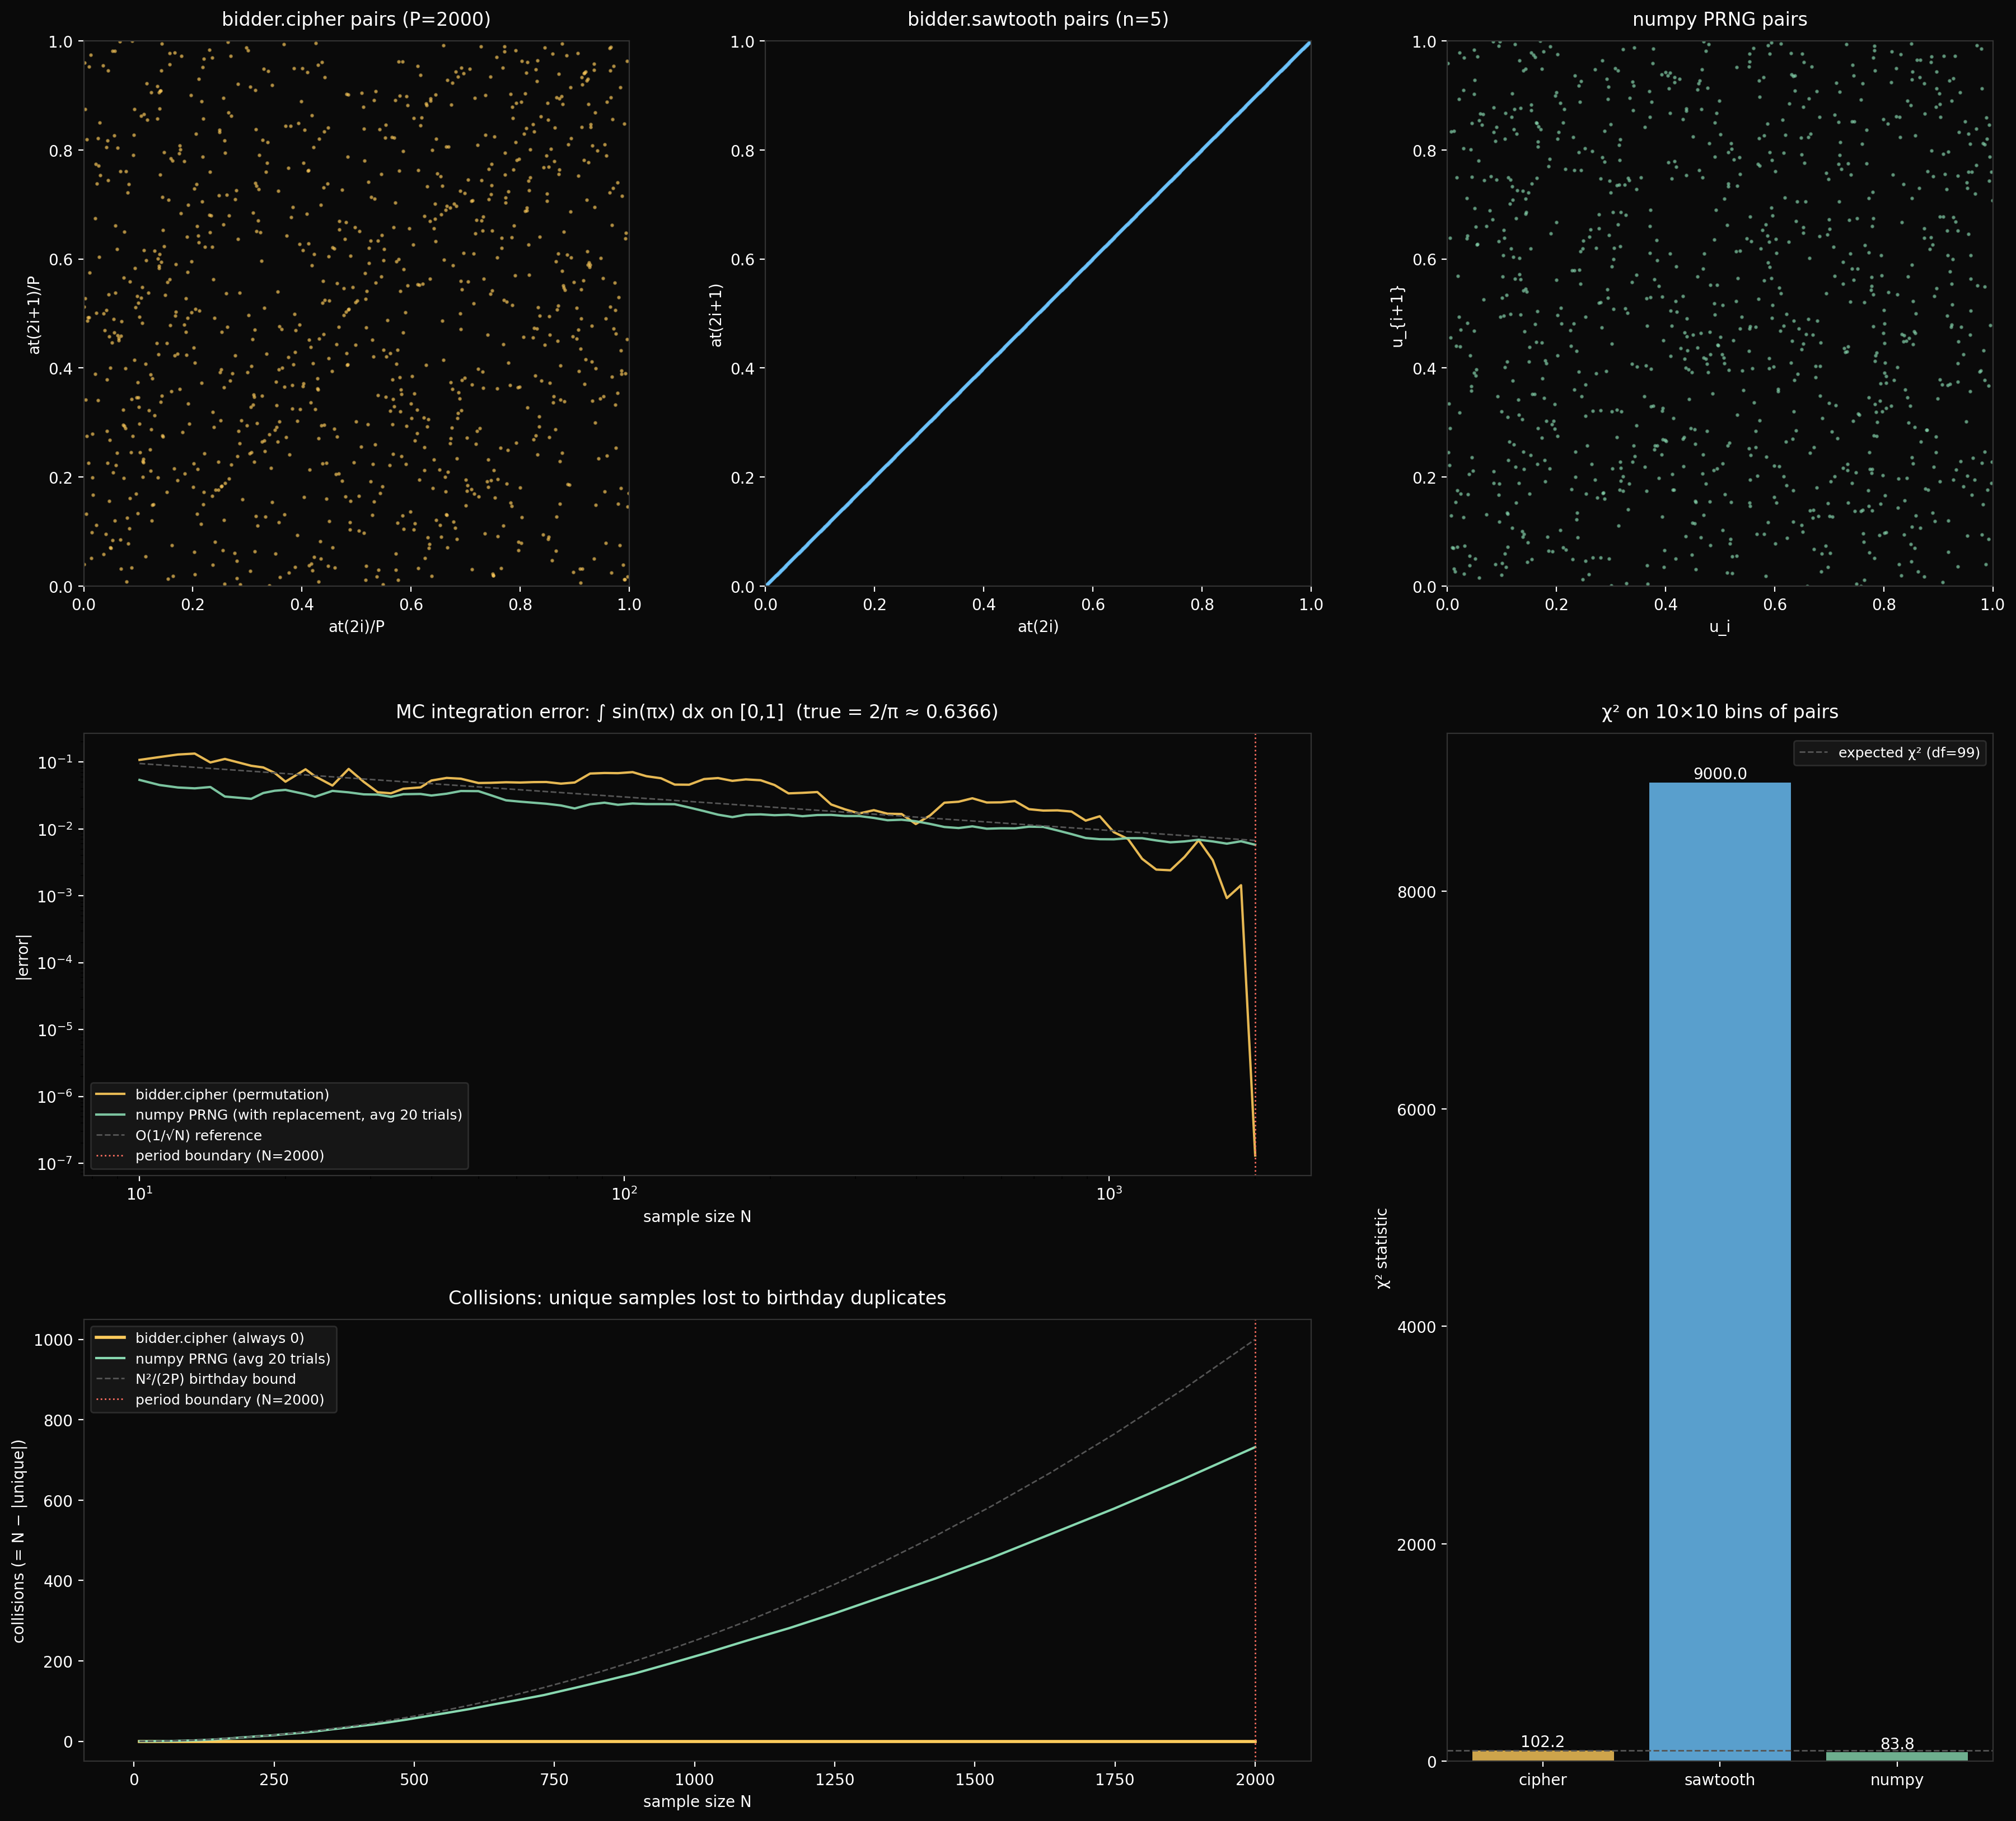

This chart was generated by the following Python code:
"""
mc_diagnostic.py — Monte Carlo / stratified sampling diagnostics.

Two panels comparing bidder.cipher, bidder.sawtooth, and numpy PRNG
as noise sources for the two use cases the root API targets:

Panel 1 (top): 2D equidistribution (pairs test).
    Take outputs at(2i) and at(2i+1) as (x, y) pairs, map to the unit
    square, and scatter. A good source fills the square uniformly; a
    bad one shows lattice lines or clumping. The cipher should look
    like noise; the sawtooth should show visible structure.

Panel 2 (bottom): Monte Carlo integration convergence.
    Estimate integral of sin(pi*x) on [0, 1] (true value = 2/pi) at
    increasing sample sizes. bidder.cipher is a permutation (zero
    collisions — every sample is unique), so it should converge at
    least as fast as numpy PRNG (which has birthday collisions) and
    should show lower variance at the period boundary (where coverage
    is exactly uniform).

    Also shows: collision count as a function of N. The cipher always
    has 0 collisions; numpy PRNG accumulates ~N^2/(2*period) by the
    birthday bound.

Run: sage -python experiments/bidder/unified/mc_diagnostic.py
"""

import os
import sys

HERE = os.path.dirname(os.path.abspath(__file__))
REPO = os.path.abspath(os.path.join(HERE, '..', '..', '..'))
sys.path.insert(0, REPO)

import numpy as np
import matplotlib.pyplot as plt
import bidder


# ---------------------------------------------------------------------------
# Parameters
# ---------------------------------------------------------------------------

PERIOD = 2000
N_MONOID = 5
KEY = b'mc diagnostic'
TRUE_INTEGRAL = 2.0 / np.pi   # integral of sin(pi*x) on [0,1]


# ---------------------------------------------------------------------------
# Panel 1: 2D equidistribution (pairs test)
# ---------------------------------------------------------------------------

print("Generating pairs ...")

B = bidder.cipher(period=PERIOD, key=KEY)
S = bidder.sawtooth(n=N_MONOID, count=PERIOD)

n_pairs = PERIOD // 2

# Cipher: map [0, period) to [0, 1)
cipher_x = np.array([B.at(2 * i) for i in range(n_pairs)]) / PERIOD
cipher_y = np.array([B.at(2 * i + 1) for i in range(n_pairs)]) / PERIOD

# Sawtooth: map n-primes to [0, 1) via min/max normalization
saw_raw_x = np.array([S.at(2 * i) for i in range(n_pairs)], dtype=float)
saw_raw_y = np.array([S.at(2 * i + 1) for i in range(n_pairs)], dtype=float)
saw_min, saw_max = saw_raw_x.min(), saw_raw_y.max()
saw_x = (saw_raw_x - saw_min) / (saw_max - saw_min)
saw_y = (saw_raw_y - saw_min) / (saw_max - saw_min)

# Numpy PRNG
rng = np.random.default_rng(42)
np_x = rng.uniform(0, 1, n_pairs)
np_y = rng.uniform(0, 1, n_pairs)


# ---------------------------------------------------------------------------
# Panel 2: MC integration convergence + collision count
# ---------------------------------------------------------------------------

print("Running MC integration sweep ...")

sample_sizes = np.unique(np.geomspace(10, PERIOD, num=80).astype(int))

# Integrand: sin(pi * x)
def f(x):
    return np.sin(np.pi * x)


def mc_errors_cipher(period, key, sizes):
    """MC estimate using bidder.cipher. Zero collisions by construction."""
    B = bidder.cipher(period=period, key=key)
    full = np.array([B.at(i) for i in range(period)]) / period
    errors = []
    for N in sizes:
        estimate = np.mean(f(full[:N]))
        errors.append(abs(estimate - TRUE_INTEGRAL))
    return np.array(errors)


def mc_errors_numpy(period, seed, sizes, n_trials=20):
    """MC estimate using numpy PRNG (with replacement). Average over
    n_trials to smooth the variance."""
    errors = []
    for N in sizes:
        trial_errors = []
        for t in range(n_trials):
            rng_t = np.random.default_rng(seed * 1000 + t)
            samples = rng_t.uniform(0, 1, N)
            estimate = np.mean(f(samples))
            trial_errors.append(abs(estimate - TRUE_INTEGRAL))
        errors.append(np.mean(trial_errors))
    return np.array(errors)


def collision_counts_numpy(period, seed, sizes, n_trials=20):
    """Expected number of collisions (birthday paradox) when sampling
    N values from [0, period) with replacement."""
    counts = []
    for N in sizes:
        trial_collisions = []
        for t in range(n_trials):
            rng_t = np.random.default_rng(seed * 1000 + t)
            draws = rng_t.integers(0, period, size=N)
            trial_collisions.append(N - len(set(draws)))
        counts.append(np.mean(trial_collisions))
    return np.array(counts)


cipher_errs = mc_errors_cipher(PERIOD, KEY, sample_sizes)
numpy_errs = mc_errors_numpy(PERIOD, 42, sample_sizes)
numpy_collisions = collision_counts_numpy(PERIOD, 42, sample_sizes)


# ---------------------------------------------------------------------------
# Plot
# ---------------------------------------------------------------------------

print("Plotting ...")

YELLOW = '#ffcc5c'
BLUE = '#6ec6ff'
RED = '#ff6f61'
GREEN = '#88d8b0'

fig = plt.figure(figsize=(22, 20))
fig.patch.set_facecolor('#0a0a0a')

gs = fig.add_gridspec(3, 3, hspace=0.30, wspace=0.25,
                      height_ratios=[1.0, 0.8, 0.8])


def style(ax, title, xlabel=None, ylabel=None):
    ax.set_facecolor('#0a0a0a')
    ax.set_title(title, color='white', fontsize=12, pad=10)
    if xlabel:
        ax.set_xlabel(xlabel, color='white', fontsize=10)
    if ylabel:
        ax.set_ylabel(ylabel, color='white', fontsize=10)
    ax.tick_params(colors='white')
    for spine in ax.spines.values():
        spine.set_color('#333')


# --- Row 1: 2D pairs ---

ax1 = fig.add_subplot(gs[0, 0])
style(ax1, f'bidder.cipher pairs (P={PERIOD})', xlabel='at(2i)/P',
      ylabel='at(2i+1)/P')
ax1.scatter(cipher_x, cipher_y, s=2, c=YELLOW, alpha=0.5)
ax1.set_xlim(0, 1)
ax1.set_ylim(0, 1)
ax1.set_aspect('equal')

ax2 = fig.add_subplot(gs[0, 1])
style(ax2, f'bidder.sawtooth pairs (n={N_MONOID})', xlabel='at(2i)',
      ylabel='at(2i+1)')
ax2.scatter(saw_x, saw_y, s=2, c=BLUE, alpha=0.5)
ax2.set_xlim(0, 1)
ax2.set_ylim(0, 1)
ax2.set_aspect('equal')

ax3 = fig.add_subplot(gs[0, 2])
style(ax3, 'numpy PRNG pairs', xlabel='u_i', ylabel='u_{i+1}')
ax3.scatter(np_x, np_y, s=2, c=GREEN, alpha=0.5)
ax3.set_xlim(0, 1)
ax3.set_ylim(0, 1)
ax3.set_aspect('equal')

# --- Row 2: MC integration convergence ---

ax4 = fig.add_subplot(gs[1, :2])
style(ax4, f'MC integration error: ∫ sin(πx) dx on [0,1]  (true = 2/π ≈ {TRUE_INTEGRAL:.4f})',
      xlabel='sample size N', ylabel='|error|')
ax4.loglog(sample_sizes, cipher_errs, color=YELLOW, linewidth=1.5,
           label='bidder.cipher (permutation)', alpha=0.9)
ax4.loglog(sample_sizes, numpy_errs, color=GREEN, linewidth=1.5,
           label='numpy PRNG (with replacement, avg 20 trials)', alpha=0.9)
# Reference line: O(1/sqrt(N))
ref_N = sample_sizes.astype(float)
ref = 0.3 / np.sqrt(ref_N)
ax4.loglog(sample_sizes, ref, color='#555', linewidth=1, linestyle='--',
           label='O(1/√N) reference')
ax4.axvline(PERIOD, color=RED, linewidth=1, linestyle=':',
            label=f'period boundary (N={PERIOD})')
ax4.legend(facecolor='#1a1a1a', edgecolor='#333', labelcolor='white',
           fontsize=9)

# --- Row 3: Collision count ---

ax5 = fig.add_subplot(gs[2, :2])
style(ax5, 'Collisions: unique samples lost to birthday duplicates',
      xlabel='sample size N', ylabel='collisions (= N − |unique|)')
# Cipher: always 0
ax5.plot(sample_sizes, np.zeros_like(sample_sizes), color=YELLOW,
         linewidth=2, label='bidder.cipher (always 0)')
ax5.plot(sample_sizes, numpy_collisions, color=GREEN, linewidth=1.5,
         label='numpy PRNG (avg 20 trials)')
# Theoretical birthday bound: N^2 / (2*P)
birthday = sample_sizes.astype(float)**2 / (2 * PERIOD)
ax5.plot(sample_sizes, birthday, color='#555', linewidth=1,
         linestyle='--', label='N²/(2P) birthday bound')
ax5.axvline(PERIOD, color=RED, linewidth=1, linestyle=':',
            label=f'period boundary (N={PERIOD})')
ax5.legend(facecolor='#1a1a1a', edgecolor='#333', labelcolor='white',
           fontsize=9)

# --- Row 3, right: chi-squared on 2D bins for the pairs ---

ax6 = fig.add_subplot(gs[1:, 2])
style(ax6, 'χ² on 10×10 bins of pairs', ylabel='χ² statistic')

def chi2_2d(x, y, bins=10):
    """Chi-squared statistic for uniformity of 2D points in [0,1)^2."""
    H, _, _ = np.histogram2d(x, y, bins=bins, range=[[0, 1], [0, 1]])
    expected = len(x) / (bins * bins)
    return np.sum((H - expected)**2 / expected)

sources = [
    ('cipher', cipher_x, cipher_y, YELLOW),
    ('sawtooth', saw_x, saw_y, BLUE),
    ('numpy', np_x, np_y, GREEN),
]
chi2_vals = []
labels = []
colors = []
for name, x, y, color in sources:
    c2 = chi2_2d(x, y, bins=10)
    chi2_vals.append(c2)
    labels.append(name)
    colors.append(color)

bars = ax6.bar(labels, chi2_vals, color=colors, alpha=0.8, edgecolor='none')
# Reference line: expected chi2 for 100 bins is 99 (df = bins^2 - 1)
ax6.axhline(99, color='#555', linewidth=1, linestyle='--',
            label='expected χ² (df=99)')
ax6.legend(facecolor='#1a1a1a', edgecolor='#333', labelcolor='white',
           fontsize=9)
for bar, val in zip(bars, chi2_vals):
    ax6.text(bar.get_x() + bar.get_width() / 2, bar.get_height() + 2,
             f'{val:.1f}', ha='center', va='bottom', color='white',
             fontsize=10)

plt.savefig(os.path.join(HERE, 'mc_diagnostic.png'),
            dpi=200, facecolor='#0a0a0a', bbox_inches='tight')
print("-> mc_diagnostic.png")

# ---------------------------------------------------------------------------
# Quantitative summary
# ---------------------------------------------------------------------------

print(f"\n2D pairs chi-squared (10x10 bins, {n_pairs} pairs, df=99):")
for name, val in zip(labels, chi2_vals):
    print(f"  {name:10s}: χ² = {val:7.1f}  "
          f"{'OK' if 60 < val < 140 else 'SUSPECT'}")

print(f"\nMC integration at N={PERIOD} (period boundary):")
print(f"  true value:     {TRUE_INTEGRAL:.6f}")
print(f"  bidder.cipher:  error = {cipher_errs[-1]:.6f}")
print(f"  numpy PRNG:     error = {numpy_errs[-1]:.6f}")

print(f"\nCollisions at N={PERIOD}:")
print(f"  bidder.cipher:  0 (by construction)")
print(f"  numpy PRNG:     ~{numpy_collisions[-1]:.0f} "
      f"(birthday bound: {PERIOD**2/(2*PERIOD):.0f})")
